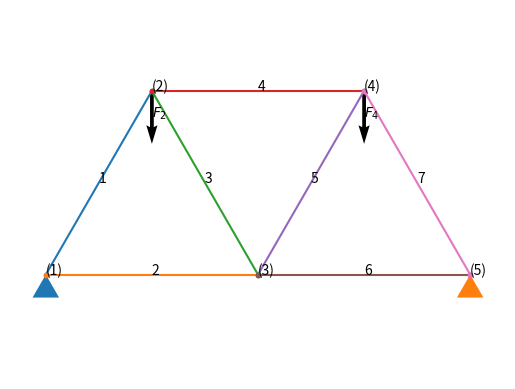

Reproduce this figure in Python.
# 그래프, 수학 기능 추가
# Add graph and math features
import pylab as py
import numpy as np
import numpy.linalg as nl




def draw_2dvec(x, y, x0=0, y0=0, color='k', name=None):
    py.quiver(x0, y0, x, y, color=color, angles='xy', scale_units='xy', scale=1)
    py.plot((x0, x0+x), (y0, y0+y), alpha=0)
    if name is not None:
        if not name.startswith('$'):
            vec_str = '$\\vec{%s}$' % name
        else:
            vec_str = name
        py.text(0.5 * x + x0, 0.5 * y + y0, vec_str)



def triangle_support(x, y, length):
    # https://matplotlib.org/gallery/lines_bars_and_markers/fill.html
    height = py.cos(py.radians(30)) * length
    py.fill((x, x + length*0.5, x + length*-0.5), (y, y - height, y - height))



# 마디점 좌표 nodal point coordinates
xy_list = [(0, 0), (1, 3**0.5), (2, 0), (3, 3**0.5), (4, 0)]

# 각 부재의 양 끝 점 end points of each member
connectivity_list = [(0, 1), (0, 2), (1, 2), (1, 3), (2, 3), (2, 4), (3, 4)]

for k, i_j in enumerate(connectivity_list):
    i, j = i_j

    py.plot(
        (xy_list[i][0], xy_list[j][0]),
        (xy_list[i][1], xy_list[j][1]),
        '.-'
    )

    # 부재 번호 표시 Indicate member id
    py.text(0.5 * (xy_list[i][0] + xy_list[j][0]), 
            0.5 * (xy_list[i][1] + xy_list[j][1]), k + 1)

# 마디점 번호 표시 Indicate node ids
for k, xy in enumerate(xy_list):
    py.text(xy[0], xy[1], '(%d)' % (k+1))
    
draw_2dvec(0, -0.5, xy_list[1][0], xy_list[1][1], name='$F_2$')
draw_2dvec(0, -0.5, xy_list[3][0], xy_list[3][1], name='$F_4$')

triangle_support(xy_list[0][0], xy_list[0][1], 0.25)
triangle_support(xy_list[4][0], xy_list[4][1], 0.25)

py.axis('equal')
# https://stackoverflow.com/questions/9295026/matplotlib-plots-removing-axis-legends-and-white-spaces
py.axis('off')

py.savefig('trapezoid_truss.svg')



F_2_N = 400
F_4_N = 800



alpha = py.sin(py.radians(30))
beta = py.sin(py.radians(60))



matrix = np.array([
    [1, 0,  alpha,  1,      0,  0,      0,  0,      0, 0,],
    [0, 1,   beta,  0,      0,  0,      0,  0,      0, 0,],
    [0, 0, -alpha,  0,  alpha,  1,      0,  0,      0, 0,],
    [0, 0,  -beta,  0,  -beta,  0,      0,  0,      0, 0,],
    [0, 0,      0, -1, -alpha,  0,  alpha,  1,      0, 0,],
    [0, 0,      0,  0,   beta,  0,   beta,  0,      0, 0,],
    [0, 0,      0,  0,      0, -1, -alpha,  0,  alpha, 0,],
    [0, 0,      0,  0,      0,  0,  -beta,  0,  -beta, 0,],
    [0, 0,      0,  0,      0,  0,      0, -1, -alpha, 0,],
    [0, 0,      0,  0,      0,  0,      0,  0,   beta, 1,],
])



nl.matrix_rank(matrix)



vector = np.array([[0, 0, 0, F_2_N, 0, 0, 0, F_4_N, 0, 0,]]).T



x = nl.solve(matrix, vector)
x



import numpy.testing as nt


nt.assert_allclose(matrix @ x, vector, atol=1e-7)



# stackoverfow.com/a/24634221
import os
os.system("printf '\a'");



